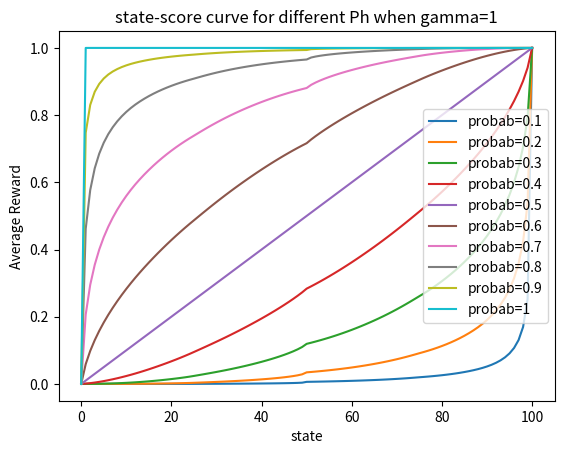

This figure's Python source:
import numpy as np
import seaborn as sns
import matplotlib.pyplot as plt
import time
class PolicyIteration:
    def __init__(self, goal = 100, proba_h = 0.4, theta=1e-94, gamma = 0.9):
        self.ph = proba_h
        self.gamma = gamma
        self.goal = goal
        self.theta = theta
        self.states = np.arange(self.goal + 1)
        self.state_values = np.zeros(self.goal + 1)
        self.state_values[self.goal] = 1
        self.policy = np.zeros(self.goal + 1)
        self.sweeps_history = []

    def policy_evaluation(self):
        epoch=1
        while True:
            start=time.perf_counter()
            old_state_values = self.state_values.copy()
            self.sweeps_history.append(old_state_values)
            for s in self.states[1:self.goal]:
                actions = np.arange(min(s, self.goal - s))+1
                action_returns = []
                for a in actions:
                    ret = self.ph * (self.gamma * self.state_values[s + a]) + \
                          (1 - self.ph) * (self.gamma * self.state_values[s - a])
                    action_returns.append(ret)
                self.state_values[s] = np.mean(action_returns)
            delta = abs(self.state_values - old_state_values).max()
            if delta <= self.theta:
                break
            end=time.perf_counter()
            t=(end-start)*1000
            epoch+=1
            print("Run Time for epoch %d:%f ms\n"%(epoch,t))

    def policy_improvement(self):
        policy_stable = True
        for s in self.states[1:self.goal]:
            actions = np.arange(min(s, self.goal - s))+1
            old_a = self.policy[s]
            action_returns = []
            for a in actions:
                ret = self.ph * (self.gamma * self.state_values[s + a]) + \
                      (1 - self.ph) * (self.gamma * self.state_values[s - a])
                action_returns.append(ret)
            argmax_a = actions[np.argmax(np.round(action_returns,5))]
            self.policy[s] = argmax_a
            if policy_stable and argmax_a != old_a:
                policy_stable = False
        return policy_stable

final_score=list()
gammaa=[0.1,0.2,0.3,0.4,0.5,0.6,0.7,0.8,0.9,1]
probab=[0.1,0.2,0.3,0.4,0.5,0.6,0.7,0.8,0.9,1]
'''
for gamm in gammaa:

    policy1=PolicyIteration(gamma=gamm)
    policy1.policy_evaluation()
    policy_sta=policy1.policy_improvement()
    for i in range(0,len(policy1.sweeps_history),4):
        plt.plot(range(0,101), policy1.sweeps_history[i],label=i)
        plt.legend()
        plt.xlabel('state')
        plt.grid()
        plt.title('state-score curve when gamma={}'.format(gamm))
        plt.ylabel('Average Reward')
    plt.show()
    final_score.append(policy1.sweeps_history[len(policy1.sweeps_history)-1])
for i in range(len(final_score)):
    plt.plot(range(0,101), final_score[i],label="gamma={}".format((i+1)/10))
    plt.legend()
    plt.xlabel('state')
    plt.grid()
    plt.title('State-value score curve for different Gamma')
    plt.ylabel('Average Reward')
plt.show()
'''
for prob in probab:
    policy2 = PolicyIteration(proba_h=prob,gamma=1)
    policy2.policy_evaluation()
    policy_sta = policy2.policy_improvement()
    plt.plot(range(0, 101), policy2.sweeps_history[len(policy2.sweeps_history)-1], label="probab={}".format(prob))
    plt.legend()
    plt.xlabel('state')
    plt.grid()
    plt.title('state-score curve for different Ph when gamma=1')
    plt.ylabel('Average Reward')
plt.show()